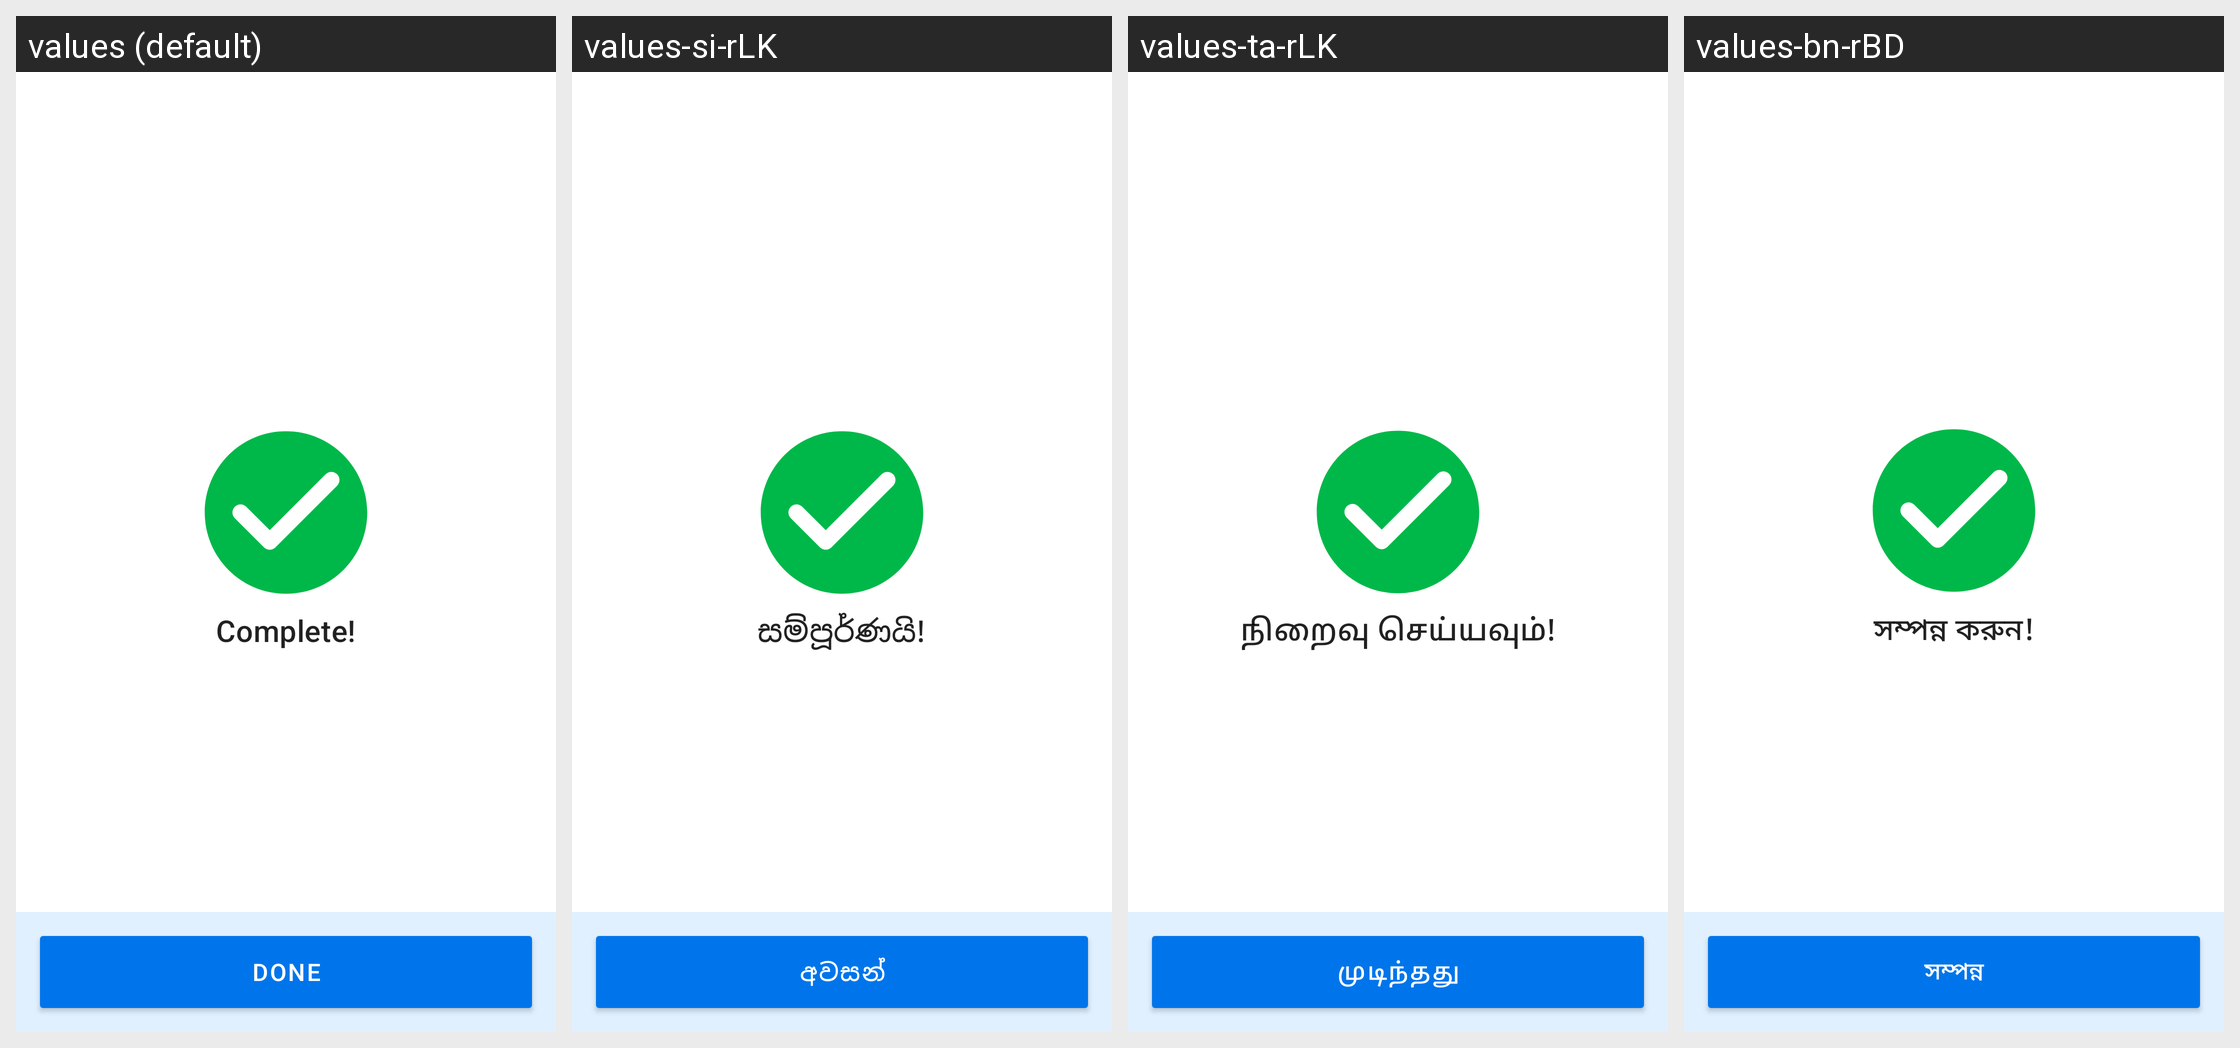

For this localized Android screen grid, give each drawn string resource with its value in every locale shown.
Android screen res/layout/screen_monthly_report_complete.xml rendered under 4 locales, left to right: values (default), values-si-rLK, values-ta-rLK, values-bn-rBD. Device: Nexus 5 (rendered at 1080×1920; each locale shown at half size, 540×960, under a caption strip naming it); theme Theme.Simple.
Other locales in the repository, not shown: values-am-rET, values-bn-rIN, values-cs, values-es, values-fr, values-hi, values-hi-rIN, values-id-rET, values-kn-rIN, values-mr-rIN, values-om-rET, values-pa, values-pa-rIN, values-sid-rET, values-so, values-so-rET, values-ta-rIN, values-te-rIN, values-ti-rET, values-zh.
Strings drawn on this screen, with the default value and each locale's value (text and hints the layout hard-codes, and strings that could not be matched under every locale, appear in the picture but are not listed):

reports_complete
  values: Complete!
  values-si-rLK: සම්පූර්ණයි!
  values-ta-rLK: நிறைவு செய்யவும்!
  values-bn-rBD: সম্পন্ন করুন!

reports_done
  values: Done
  values-si-rLK: අවසන්
  values-ta-rLK: முடிந்தது
  values-bn-rBD: সম্পন্ন
